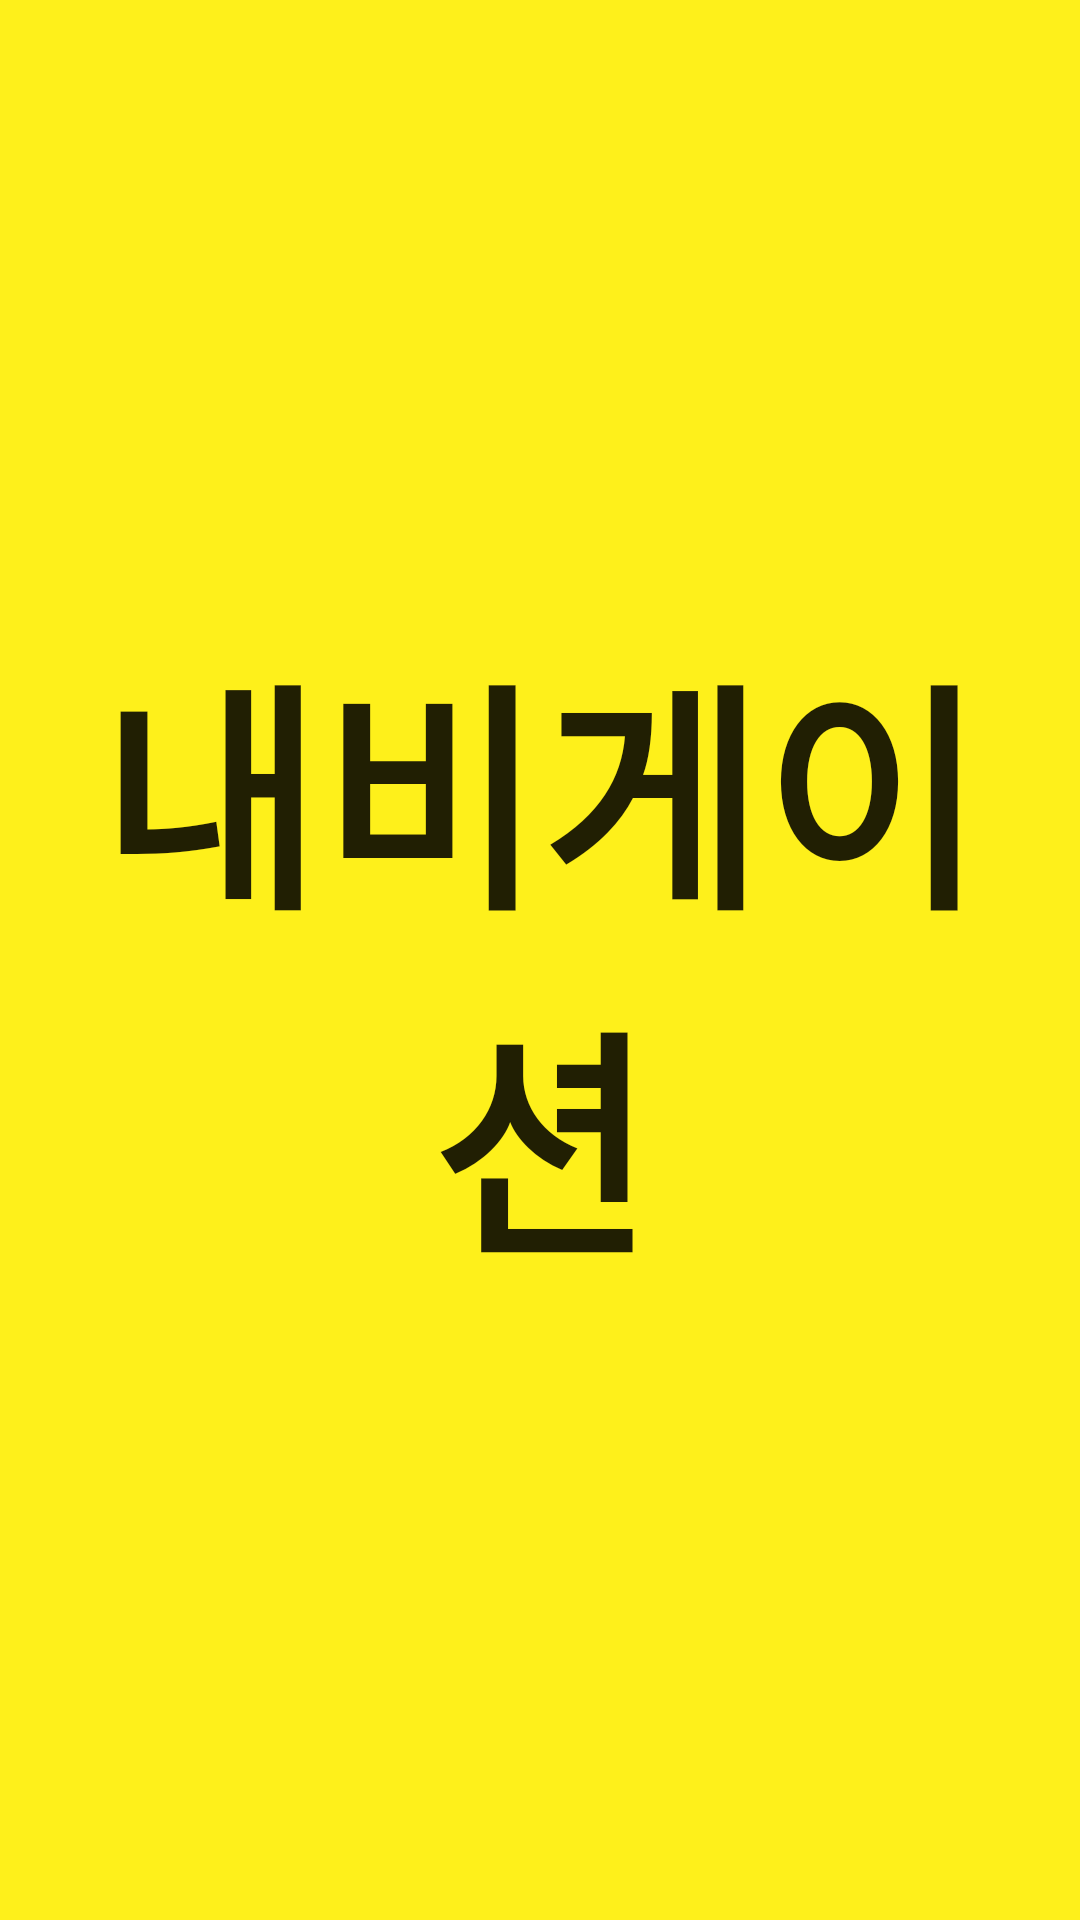

Here is an Android app screen rendered from its layout file. Give the layout XML and the strings, colors and styles it references.
<!-- AndroidManifest.xml: application theme Theme.Bledteam -->
<!-- res/layout/firebasetexttest.xml -->
<?xml version="1.0" encoding="utf-8"?>

<LinearLayout xmlns:android="http://schemas.android.com/apk/res/android"
    xmlns:app="http://schemas.android.com/apk/res-auto"
    xmlns:tools="http://schemas.android.com/tools"
    android:layout_width="match_parent"
    android:layout_height="match_parent"
    android:orientation="vertical">


    <Button
        android:id="@+id/firetest"
        android:layout_width="match_parent"
        android:layout_height="match_parent"
        android:layout_gravity="center"

        android:background="#fef01b"
        android:text="내비게이션"
        android:textSize="80dp"
        android:textStyle="bold" />

</LinearLayout>
<!-- resources referenced by this layout -->
<resources>
  <style name="Theme.Bledteam" parent="Theme.AppCompat.Light">
          
          <item name="colorPrimary">@color/purple_500</item>
          <item name="colorPrimaryVariant">@color/purple_700</item>
          <item name="colorOnPrimary">@color/white</item>
          
          <item name="colorSecondary">@color/teal_200</item>
          <item name="colorSecondaryVariant">@color/teal_700</item>
          <item name="colorOnSecondary">@color/black</item>
          
          <item name="android:statusBarColor" tools:targetApi="l">?attr/colorPrimaryVariant</item>
          
      </style>
  <!-- not gathered from this repository: default colours our renderer supplied (Android Studio template values) -->
  <color name="purple_500">#FF6200EE</color>
  <color name="purple_700">#FF3700B3</color>
  <color name="teal_200">#FF03DAC5</color>
  <color name="teal_700">#FF018786</color>
  <color name="black">#FF000000</color>
  <color name="white">#FFFFFFFF</color>
</resources>
